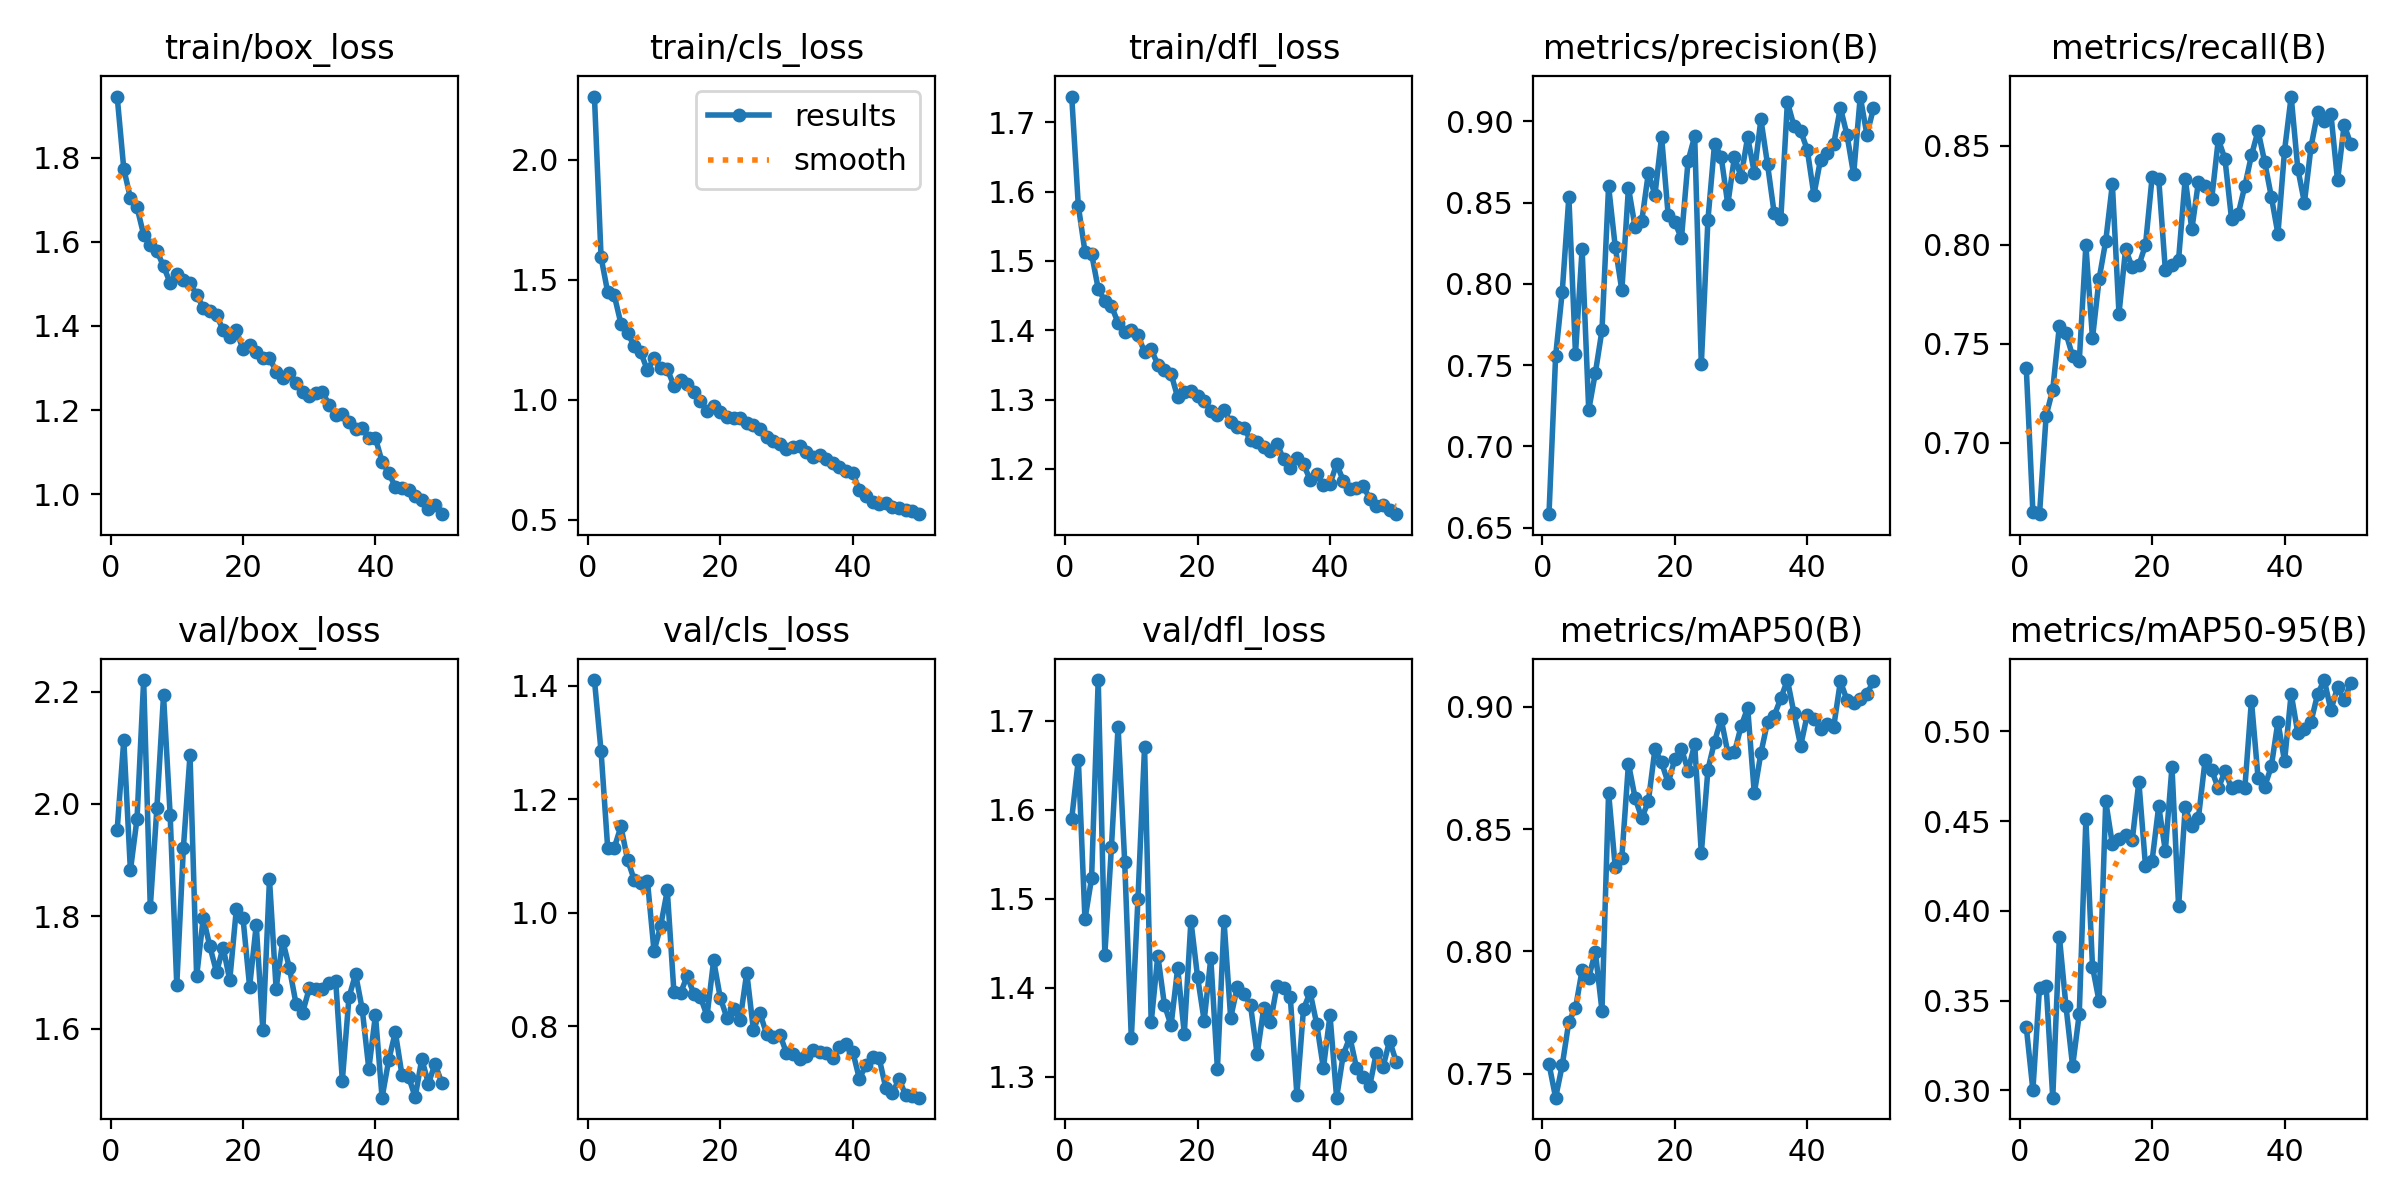

The data file committed next to this chart (first rows):
epoch, time, train/box_loss, train/cls_loss, train/dfl_loss, metrics/precision(B), metrics/recall(B), metrics/mAP50(B), metrics/mAP50-95(B), val/box_loss, val/cls_loss, val/dfl_loss, lr/pg0, lr/pg1, lr/pg2
1, 63.04, 1.945, 2.264, 1.737, 0.6583, 0.7378, 0.754, 0.3353, 1.954, 1.41, 1.59, 0.0003317, 0.0003317, 0.06716
2, 121.1, 1.773, 1.594, 1.579, 0.7555, 0.6651, 0.7401, 0.3002, 2.114, 1.284, 1.656, 0.0006519, 0.0006519, 0.03414
3, 174.5, 1.704, 1.449, 1.514, 0.7951, 0.6639, 0.7534, 0.3572, 1.882, 1.114, 1.477, 0.0009589, 0.0009589, 0.001118
4, 228.9, 1.682, 1.435, 1.51, 0.8534, 0.7137, 0.7712, 0.3583, 1.974, 1.115, 1.523, 0.0009406, 0.0009406, 0.0009406
5, 281.1, 1.617, 1.317, 1.46, 0.757, 0.7269, 0.7767, 0.2959, 2.22, 1.152, 1.745, 0.0009208, 0.0009208, 0.0009208
6, 331, 1.593, 1.278, 1.442, 0.8215, 0.759, 0.7923, 0.3856, 1.816, 1.093, 1.437, 0.000901, 0.000901, 0.000901
7, 382.5, 1.578, 1.225, 1.435, 0.7223, 0.7552, 0.7893, 0.3467, 1.993, 1.059, 1.558, 0.0008812, 0.0008812, 0.0008812
8, 437.1, 1.542, 1.197, 1.411, 0.7452, 0.7438, 0.7998, 0.3134, 2.193, 1.052, 1.693, 0.0008614, 0.0008614, 0.0008614
9, 489.5, 1.502, 1.123, 1.398, 0.7714, 0.741, 0.7757, 0.3425, 1.98, 1.056, 1.541, 0.0008416, 0.0008416, 0.0008416
10, 545.5, 1.524, 1.174, 1.4, 0.8601, 0.7997, 0.8649, 0.451, 1.677, 0.9323, 1.343, 0.0008218, 0.0008218, 0.0008218
11, 601.1, 1.509, 1.132, 1.393, 0.8229, 0.7528, 0.8345, 0.3689, 1.922, 0.977, 1.5, 0.000802, 0.000802, 0.000802
12, 656.4, 1.503, 1.128, 1.368, 0.796, 0.7827, 0.8383, 0.3495, 2.087, 1.039, 1.671, 0.0007822, 0.0007822, 0.0007822
13, 711.3, 1.473, 1.059, 1.372, 0.8591, 0.8019, 0.8768, 0.4611, 1.693, 0.8604, 1.361, 0.0007624, 0.0007624, 0.0007624
14, 766.7, 1.444, 1.084, 1.351, 0.8349, 0.8306, 0.8628, 0.4371, 1.797, 0.8587, 1.436, 0.0007426, 0.0007426, 0.0007426
15, 820.9, 1.435, 1.065, 1.342, 0.8385, 0.7652, 0.8545, 0.4401, 1.746, 0.8886, 1.381, 0.0007228, 0.0007228, 0.0007228
16, 872.9, 1.427, 1.032, 1.337, 0.868, 0.7978, 0.8613, 0.4424, 1.701, 0.8577, 1.358, 0.000703, 0.000703, 0.000703
17, 920.8, 1.39, 0.9956, 1.303, 0.8548, 0.7885, 0.8827, 0.4392, 1.744, 0.8519, 1.422, 0.0006832, 0.0006832, 0.0006832
18, 975, 1.375, 0.9541, 1.311, 0.8905, 0.7896, 0.8772, 0.472, 1.686, 0.8185, 1.349, 0.0006634, 0.0006634, 0.0006634
19, 1029, 1.389, 0.976, 1.312, 0.8421, 0.7998, 0.8688, 0.4251, 1.813, 0.9161, 1.475, 0.0006436, 0.0006436, 0.0006436
20, 1081, 1.345, 0.9493, 1.305, 0.8379, 0.834, 0.8786, 0.428, 1.797, 0.8503, 1.412, 0.0006238, 0.0006238, 0.0006238
21, 1135, 1.354, 0.9288, 1.298, 0.828, 0.8333, 0.8828, 0.4583, 1.675, 0.8151, 1.363, 0.000604, 0.000604, 0.000604
22, 1188, 1.338, 0.9232, 1.284, 0.8756, 0.7872, 0.874, 0.4335, 1.785, 0.831, 1.433, 0.0005842, 0.0005842, 0.0005842
23, 1241, 1.323, 0.924, 1.277, 0.8909, 0.7897, 0.8847, 0.4801, 1.597, 0.8114, 1.309, 0.0005644, 0.0005644, 0.0005644
24, 1295, 1.324, 0.9014, 1.285, 0.7504, 0.7925, 0.8401, 0.4024, 1.866, 0.8948, 1.475, 0.0005446, 0.0005446, 0.0005446
25, 1349, 1.292, 0.8954, 1.267, 0.8394, 0.8334, 0.8744, 0.4576, 1.671, 0.7941, 1.366, 0.0005248, 0.0005248, 0.0005248
26, 1401, 1.277, 0.8792, 1.261, 0.8863, 0.8077, 0.8858, 0.4471, 1.757, 0.8229, 1.401, 0.000505, 0.000505, 0.000505
27, 1453, 1.289, 0.8451, 1.259, 0.8781, 0.8318, 0.895, 0.4519, 1.708, 0.7866, 1.393, 0.0004852, 0.0004852, 0.0004852
28, 1506, 1.264, 0.8278, 1.242, 0.8489, 0.8298, 0.8812, 0.4838, 1.645, 0.7806, 1.38, 0.0004654, 0.0004654, 0.0004654
29, 1558, 1.244, 0.8165, 1.239, 0.878, 0.8231, 0.8814, 0.4783, 1.628, 0.7857, 1.325, 0.0004456, 0.0004456, 0.0004456
30, 1612, 1.235, 0.797, 1.231, 0.8659, 0.8532, 0.892, 0.4682, 1.672, 0.753, 1.377, 0.0004258, 0.0004258, 0.0004258
31, 1664, 1.242, 0.8043, 1.226, 0.8903, 0.8433, 0.8996, 0.4778, 1.67, 0.7508, 1.361, 0.000406, 0.000406, 0.000406
32, 1717, 1.243, 0.8068, 1.237, 0.8682, 0.8129, 0.8647, 0.4683, 1.671, 0.7421, 1.402, 0.0003862, 0.0003862, 0.0003862
33, 1770, 1.213, 0.7826, 1.214, 0.9011, 0.8155, 0.8811, 0.4696, 1.682, 0.7487, 1.399, 0.0003664, 0.0003664, 0.0003664
34, 1823, 1.189, 0.7618, 1.202, 0.8735, 0.8296, 0.8939, 0.4682, 1.685, 0.758, 1.39, 0.0003466, 0.0003466, 0.0003466
35, 1875, 1.191, 0.7721, 1.216, 0.8436, 0.845, 0.8963, 0.5171, 1.507, 0.7545, 1.28, 0.0003268, 0.0003268, 0.0003268
36, 1927, 1.173, 0.7554, 1.206, 0.8396, 0.8575, 0.9035, 0.4741, 1.656, 0.7529, 1.376, 0.000307, 0.000307, 0.000307
37, 1980, 1.154, 0.7385, 1.185, 0.9118, 0.8418, 0.911, 0.4692, 1.697, 0.7441, 1.395, 0.0002872, 0.0002872, 0.0002872
38, 2032, 1.158, 0.7213, 1.192, 0.897, 0.8243, 0.8973, 0.4804, 1.635, 0.7638, 1.359, 0.0002674, 0.0002674, 0.0002674
39, 2085, 1.134, 0.7037, 1.176, 0.8941, 0.8054, 0.884, 0.5054, 1.528, 0.7681, 1.31, 0.0002476, 0.0002476, 0.0002476
40, 2137, 1.134, 0.6942, 1.178, 0.8825, 0.8476, 0.8968, 0.4833, 1.624, 0.7557, 1.369, 0.0002278, 0.0002278, 0.0002278
41, 2198, 1.077, 0.6251, 1.207, 0.8547, 0.8748, 0.8952, 0.521, 1.477, 0.7078, 1.277, 0.000208, 0.000208, 0.000208
42, 2251, 1.051, 0.5974, 1.183, 0.8765, 0.8384, 0.8909, 0.499, 1.544, 0.732, 1.325, 0.0001882, 0.0001882, 0.0001882
43, 2302, 1.017, 0.5724, 1.171, 0.8804, 0.8212, 0.893, 0.5013, 1.594, 0.7455, 1.345, 0.0001684, 0.0001684, 0.0001684
44, 2354, 1.016, 0.5671, 1.173, 0.8862, 0.8494, 0.8919, 0.5054, 1.518, 0.7435, 1.31, 0.0001486, 0.0001486, 0.0001486
45, 2406, 1.01, 0.5711, 1.175, 0.9084, 0.8669, 0.9105, 0.5209, 1.514, 0.6912, 1.3, 0.0001288, 0.0001288, 0.0001288
46, 2459, 0.9952, 0.5549, 1.157, 0.8916, 0.8625, 0.9028, 0.5286, 1.478, 0.6825, 1.29, 0.000109, 0.000109, 0.000109
47, 2513, 0.9863, 0.5479, 1.146, 0.8673, 0.8661, 0.9016, 0.5117, 1.546, 0.7076, 1.327, 8.92e-05, 8.92e-05, 8.92e-05
48, 2562, 0.9646, 0.5405, 1.148, 0.9152, 0.8325, 0.9032, 0.5247, 1.502, 0.6783, 1.311, 6.94e-05, 6.94e-05, 6.94e-05
49, 2615, 0.9753, 0.5383, 1.14, 0.8917, 0.8604, 0.9054, 0.5173, 1.538, 0.6773, 1.341, 4.96e-05, 4.96e-05, 4.96e-05
50, 2669, 0.9528, 0.5235, 1.135, 0.908, 0.8509, 0.9105, 0.5269, 1.504, 0.6745, 1.317, 2.98e-05, 2.98e-05, 2.98e-05
